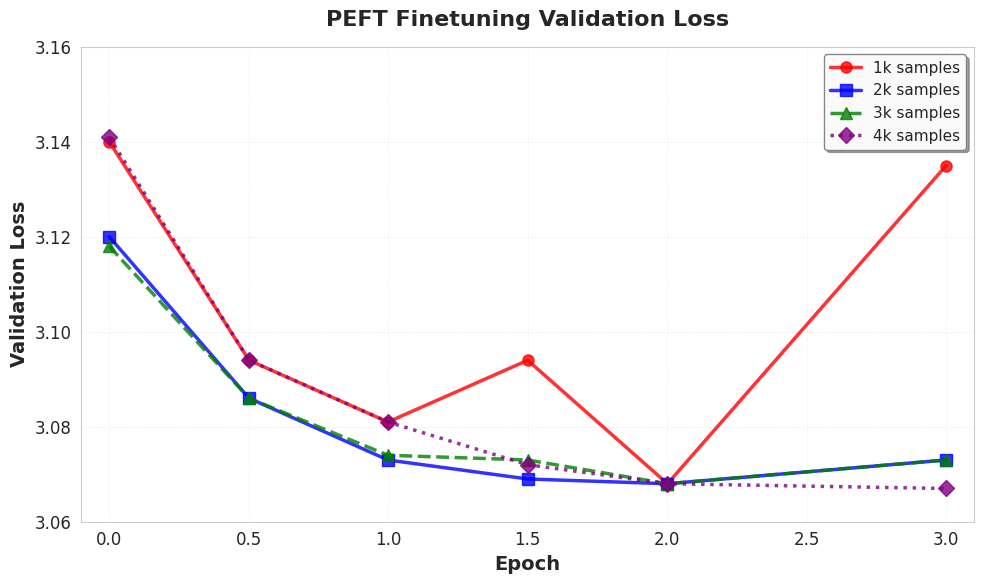

Write Python code to recreate this figure. (Note: this script raises an exception after producing the figure.)
"""
Create Validation Loss figure for QLoRA training (1k-4k models)
Generates Figure 8 for the methodology paper
"""

import matplotlib.pyplot as plt
import numpy as np
import seaborn as sns

# Set publication style
sns.set_style("whitegrid")
plt.rcParams['font.size'] = 12
plt.rcParams['axes.labelsize'] = 14
plt.rcParams['axes.titlesize'] = 16
plt.rcParams['xtick.labelsize'] = 12
plt.rcParams['ytick.labelsize'] = 12
plt.rcParams['legend.fontsize'] = 11
plt.rcParams['figure.titlesize'] = 16

# Validation Loss data from training logs
# X-axis: Normalized epoch values (multiply by 3 for actual epochs 0-3)
epochs_normalized = np.array([0, 0.167, 0.333, 0.5, 0.667, 1.0])
epochs = epochs_normalized * 3  # Convert to actual epochs 0-3

# Validation loss values for each model
val_loss_1k = np.array([3.14, 3.094, 3.081, 3.094, 3.068, 3.135])
val_loss_2k = np.array([3.120, 3.086, 3.073, 3.069, 3.068, 3.073])
val_loss_3k = np.array([3.118, 3.086, 3.074, 3.073, 3.068, 3.073])
val_loss_4k = np.array([3.141, 3.094, 3.081, 3.072, 3.068, 3.067])

# Create figure
fig, ax = plt.subplots(figsize=(10, 6))

# Plot each model with different styles
ax.plot(epochs, val_loss_1k, 'o-', color='red', linewidth=2.5, 
        markersize=8, label='1k samples', alpha=0.8)
ax.plot(epochs, val_loss_2k, 's-', color='blue', linewidth=2.5, 
        markersize=8, label='2k samples', alpha=0.8)
ax.plot(epochs, val_loss_3k, '^--', color='green', linewidth=2.5, 
        markersize=8, label='3k samples', alpha=0.8)
ax.plot(epochs, val_loss_4k, 'D:', color='purple', linewidth=2.5, 
        markersize=8, label='4k samples', alpha=0.8)

# Customize axes
ax.set_xlabel('Epoch', fontsize=14, fontweight='bold')
ax.set_ylabel('Validation Loss', fontsize=14, fontweight='bold')
ax.set_title('PEFT Finetuning Validation Loss', fontsize=16, fontweight='bold', pad=15)

# Set axis limits with some padding
ax.set_xlim(-0.1, 3.1)
ax.set_ylim(3.06, 3.16)

# Grid styling
ax.grid(True, alpha=0.3, linestyle='--', linewidth=0.5)

# Legend with better positioning
ax.legend(loc='upper right', framealpha=0.95, edgecolor='gray', 
         fancybox=True, shadow=True)

# Tight layout
plt.tight_layout()

# Save with high DPI for publication
output_path = 'paper_damage_vlm/1_Methodology/figures_vlm/08_validation_loss.png'
plt.savefig(output_path, dpi=300, bbox_inches='tight')
print(f"✅ Validation Loss figure saved to: {output_path}")

# Display statistics
print("\n📊 Validation Loss Statistics:")
print(f"1k - Final: {val_loss_1k[-1]:.4f}, Min: {val_loss_1k.min():.4f}")
print(f"2k - Final: {val_loss_2k[-1]:.4f}, Min: {val_loss_2k.min():.4f}")
print(f"3k - Final: {val_loss_3k[-1]:.4f}, Min: {val_loss_3k.min():.4f}")
print(f"4k - Final: {val_loss_4k[-1]:.4f}, Min: {val_loss_4k.min():.4f}")

plt.show()
